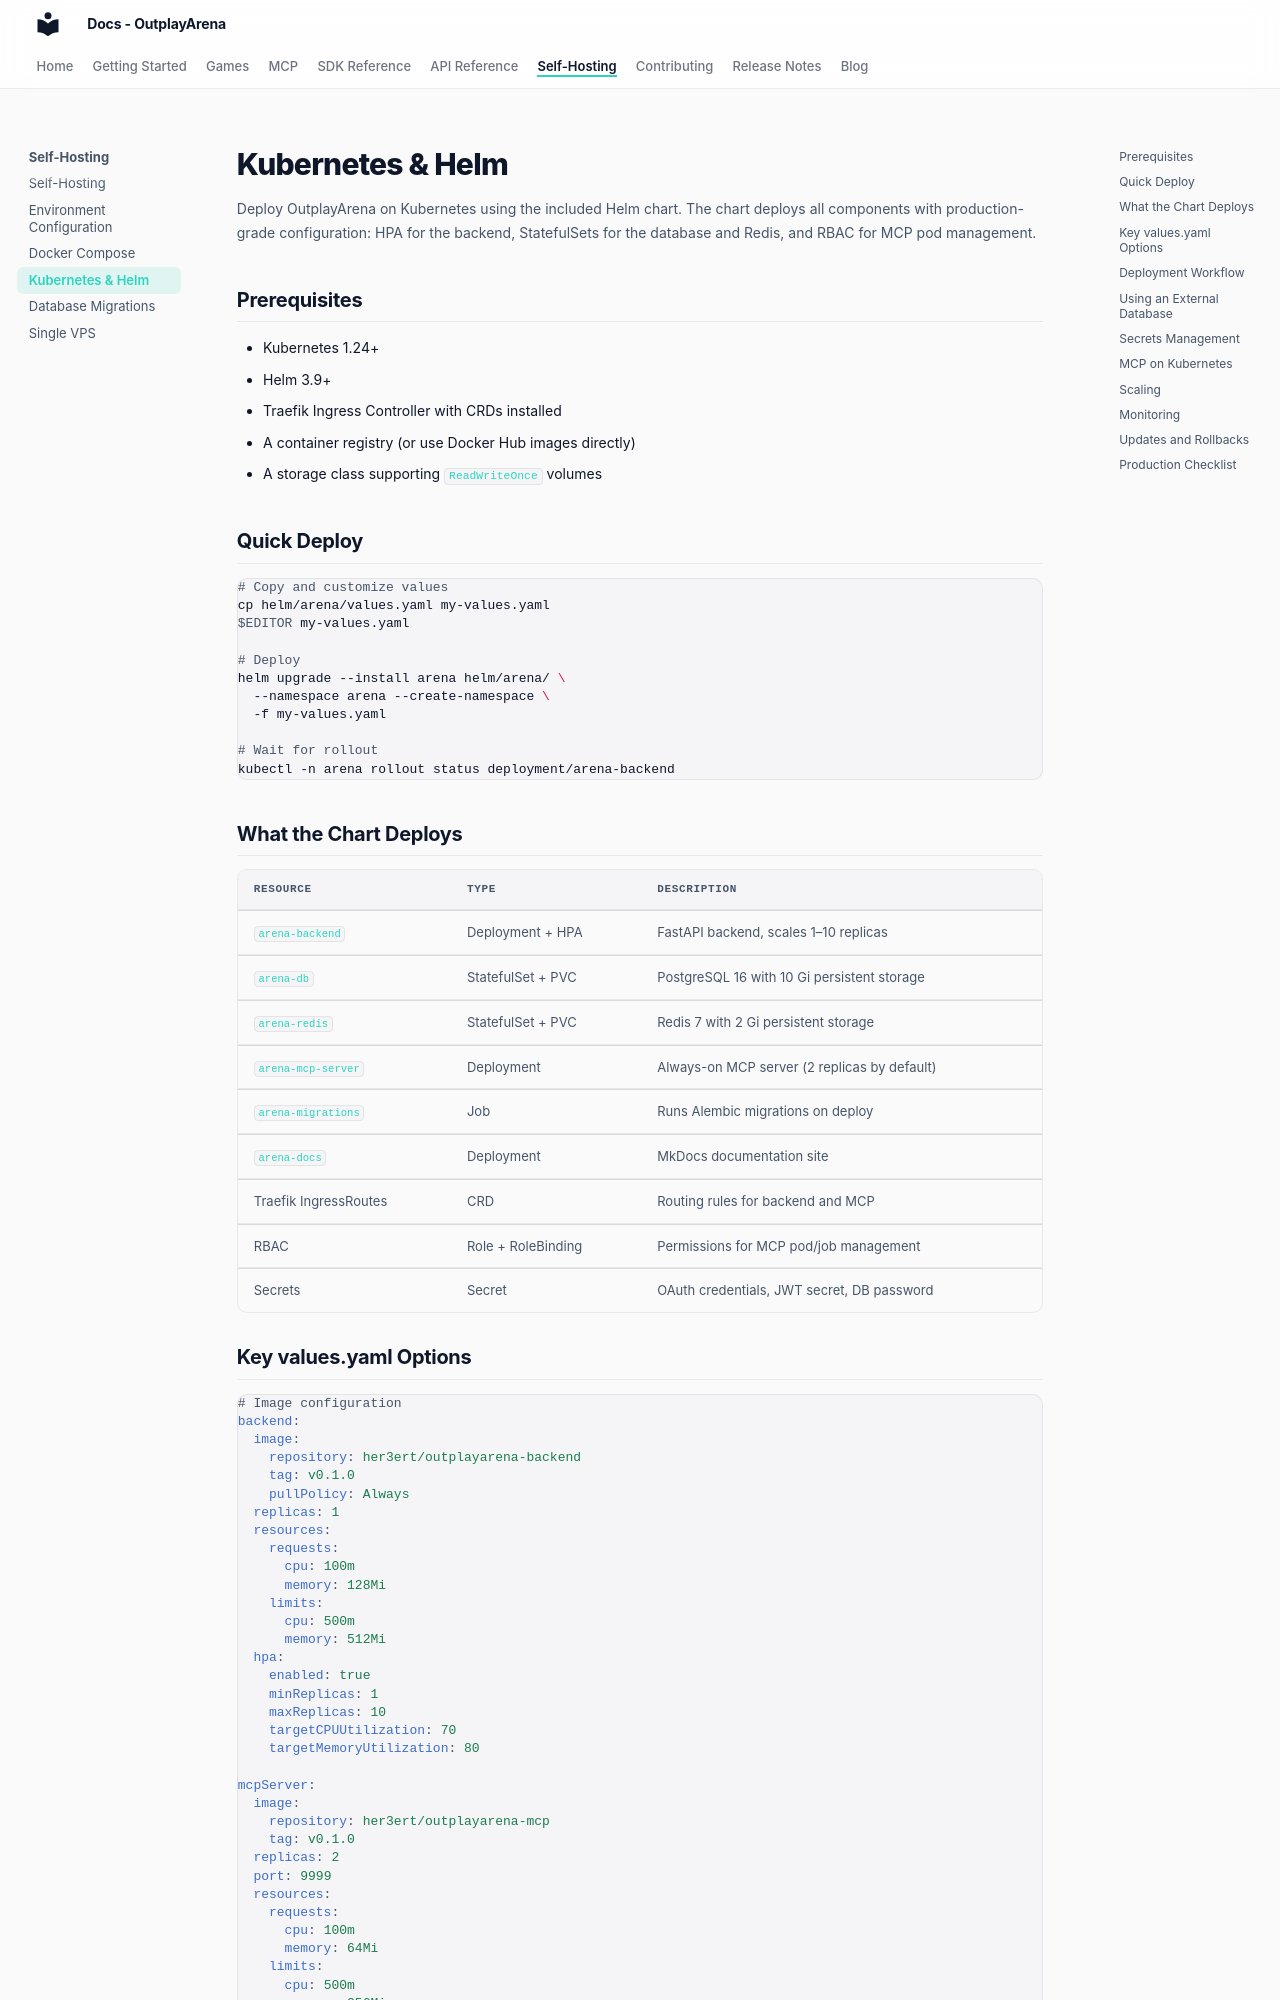

repository: OutplayArena/arena · page: deployment/kubernetes/index.html · generator: mkdocs

# Kubernetes & Helm

Deploy OutplayArena on Kubernetes using the included Helm chart. The chart deploys all components with production-grade configuration: HPA for the backend, StatefulSets for the database and Redis, and RBAC for MCP pod management.

## Prerequisites

- Kubernetes 1.24+
- Helm 3.9+
- Traefik Ingress Controller with CRDs installed
- A container registry (or use Docker Hub images directly)
- A storage class supporting `ReadWriteOnce` volumes

## Quick Deploy

```bash
# Copy and customize values
cp helm/arena/values.yaml my-values.yaml
$EDITOR my-values.yaml

# Deploy
helm upgrade --install arena helm/arena/ \
  --namespace arena --create-namespace \
  -f my-values.yaml

# Wait for rollout
kubectl -n arena rollout status deployment/arena-backend
```

## What the Chart Deploys

| Resource | Type | Description |
|---|---|---|
| `arena-backend` | Deployment + HPA | FastAPI backend, scales 1–10 replicas |
| `arena-db` | StatefulSet + PVC | PostgreSQL 16 with 10 Gi persistent storage |
| `arena-redis` | StatefulSet + PVC | Redis 7 with 2 Gi persistent storage |
| `arena-mcp-server` | Deployment | Always-on MCP server (2 replicas by default) |
| `arena-migrations` | Job | Runs Alembic migrations on deploy |
| `arena-docs` | Deployment | MkDocs documentation site |
| Traefik IngressRoutes | CRD | Routing rules for backend and MCP |
| RBAC | Role + RoleBinding | Permissions for MCP pod/job management |
| Secrets | Secret | OAuth credentials, JWT secret, DB password |
